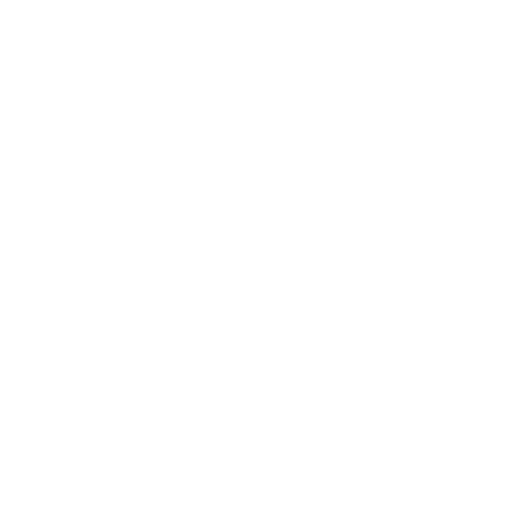
t = 0.00 s
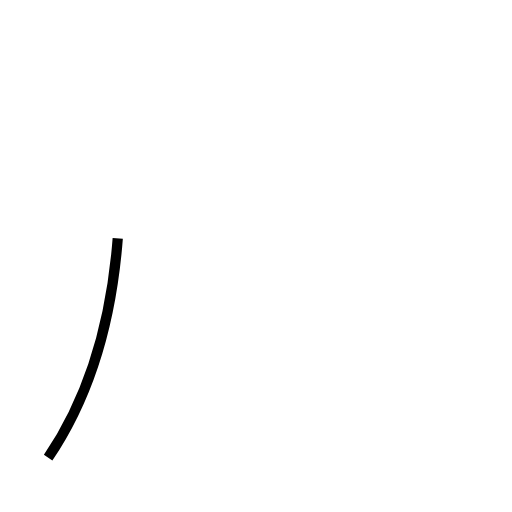
t = 0.68 s
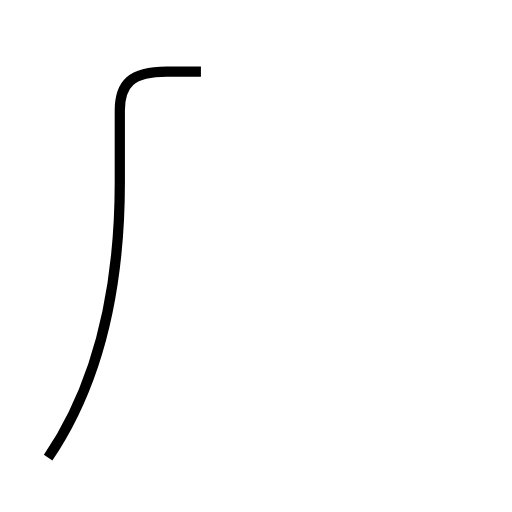
t = 1.36 s
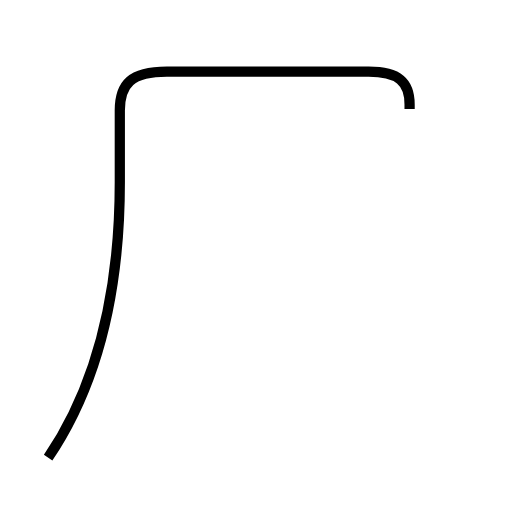
t = 2.05 s
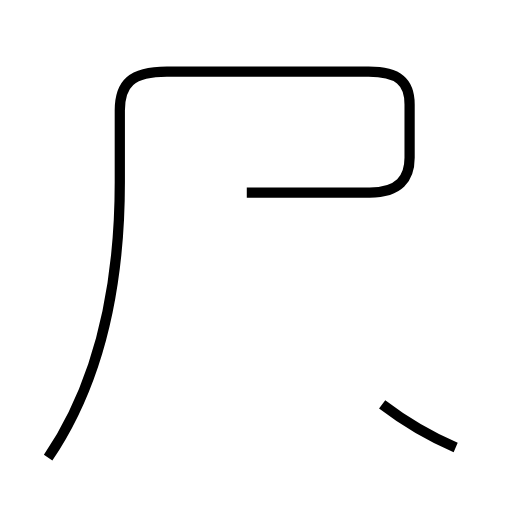
t = 2.98 s
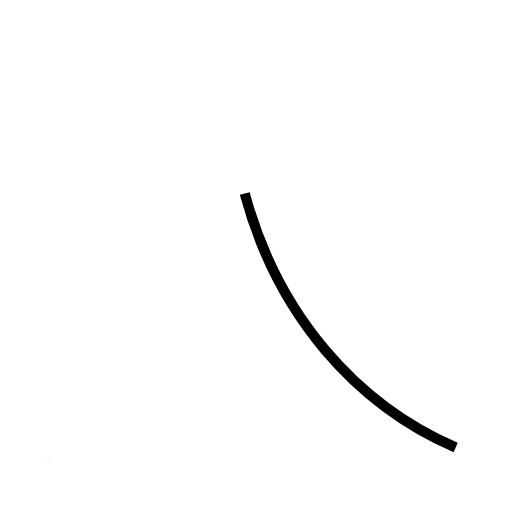
t = 3.73 s

The animated SVG that drew these frames (rendered in a browser with its animation timeline set to each time). Animation: 2 SMIL elements (animate=2); one cycle of 3.73 s.

<?xml version='1.0' encoding='utf-8'?>
<svg viewBox="0.0 -6.0 50.0 50.0" version="1.1" xmlns="http://www.w3.org/2000/svg"><rect x="-1000" y="-1000" width="2000" height="2000" stroke="white" fill="white" /><g style="fill:none;stroke:#000000;stroke-width:1"><path d="M 4.7 0.7 C 8.9 -5.5 11.7 -14.0 11.7 -26.2 L 11.7 -33.2 C 11.7 -35.8 12.8 -37.0 16.3 -37.0 L 36.0 -37.0 C 38.9 -37.0 40.0 -36.0 40.0 -33.8 L 40.0 -28.6 C 40.0 -26.6 39.0 -25.2 36.1 -25.2 L 24.1 -25.2 " transform="translate(0.0 38.0)" stroke-dasharray="90.9204841117555" stroke-dashoffset="90.9204841117555"><animate attributeName="stroke-dashoffset" from="90.9204841117555" to="0" dur="2.7276145233526647s" begin="0s; anim_end.end" fill="freeze" id="anim0" /></path><path d="M 44.5 -0.3 C 34.8 -4.5 27.1 -13.2 23.9 -25.1" transform="translate(0.0 38.0)" stroke-dasharray="33.36957718747639" stroke-dashoffset="33.36957718747639"><animate attributeName="stroke-dashoffset" from="33.36957718747639" to="0" dur="1.0010873156242917s" begin="anim0.end" fill="freeze" id="anim_end" /></path></g></svg>
